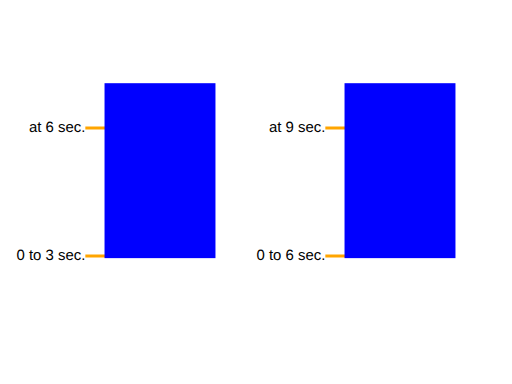
t = 0.00 s
t = 3.00 s: frame unchanged from t = 0.00 s, image omitted
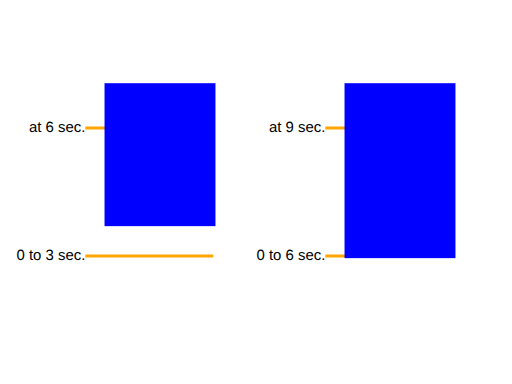
t = 3.75 s
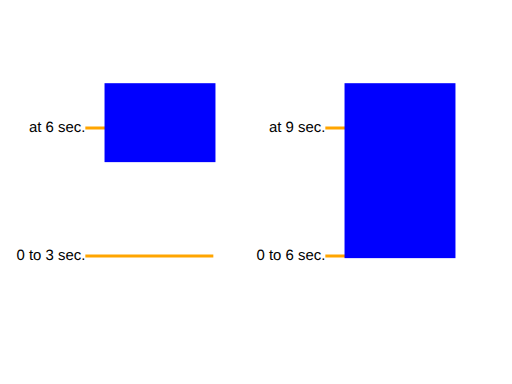
t = 5.25 s
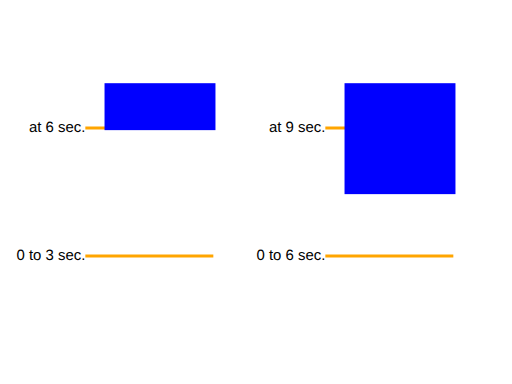
t = 7.50 s
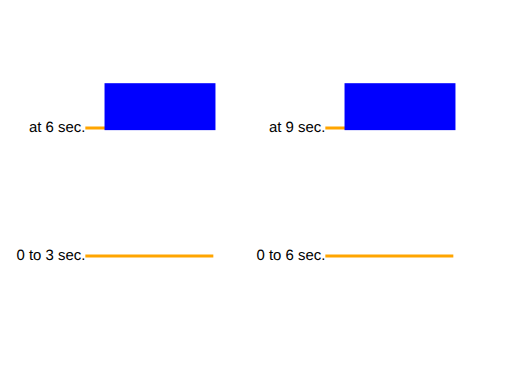
t = 9.00 s

The animated SVG that drew these frames (rendered in a browser with its animation timeline set to each time). Animation: 2 SMIL elements (animate=2); one cycle of 9.00 s.

<?xml version="1.0" encoding="UTF-8"?>
<!DOCTYPE svg PUBLIC "-//W3C//DTD SVG 1.1 Tiny//EN" "http://www.w3.org/Graphics/SVG/1.1/DTD/svg11-tiny.dtd">

<!--======================================================================-->
<!--=  Copyright 2000 World Wide Web Consortium, (Massachusetts          =-->
<!--=  Institute of Technology, Institut National de Recherche en        =-->
<!--=  Informatique et en Automatique, Keio University). All Rights      =-->
<!--=  Reserved. See http://www.w3.org/Consortium/Legal/.                =-->
<!--======================================================================-->
<!--======================================================================-->
<!--                                                                      -->
<!-- animation-targElt-BE-03.svg                                          -->
<!-- renamed for 1.1 suite to animate-elem-27-t                           -->
<!--                                                                      -->
<!-- Test animation options for specifying the target element.            -->
<!--                                                                      -->
<!-- Author : Jon Ferraiolo 10-Aug-2000                                   -->
<!--                                                                      -->
<!-- History:                                                             -->
<!--  10-Aug-2000, JF: Serial#1 created.                                  -->
<!--                                                                      -->
<!--======================================================================-->
<!--======================================================================-->
<!--= Note. After October 2000, revision history is kept as CVS 'commit' =-->
<!--= log messages, and therefore is no longer in the preceding preamble.=-->
<!--======================================================================-->
<svg version="1.1" baseProfile="tiny" xmlns="http://www.w3.org/2000/svg" xmlns:xlink="http://www.w3.org/1999/xlink" id="svg-root" width="100%" height="100%" viewBox="0 0 480 360">
	<title id="test-title">animate-elem-27-t</title>
	<desc id="test-desc">Test animation options for specifying the target element.</desc>
	<!--======================================================================-->
	<!--Content of Test Case follows...                  =====================-->
	<!--======================================================================-->
	<g id="test-body-content">
		 
		<g xml:space="preserve" font-family="Arial" font-size="14" text-anchor="end"             stroke-width="3" >
			<text x="80" y="244">0 to 3 sec. </text>
			<line x1="80" y1="240" x2="200" y2="240" fill="none" stroke="orange" />
			<text x="80" y="124">at 6 sec. </text>
			<line x1="80" y1="120" x2="200" y2="120" fill="none" stroke="orange" />
			<rect id="rect1" x="100" y="80" width="100" height="160" fill="blue" stroke="blue" stroke-width="4" />
			<animate xlink:href="#rect1" attributeName="height" attributeType="XML" from="160" to="40" begin="3s" dur="3s" fill="freeze"/>
			<text x="305" y="244">0 to 6 sec. </text>
			<line x1="305" y1="240" x2="425" y2="240" fill="none" stroke="orange" />
			<text x="305" y="124">at 9 sec. </text>
			<line x1="305" y1="120" x2="425" y2="120" fill="none" stroke="orange" />
			<rect id="rect2" x="325" y="80" width="100" height="160" fill="blue" stroke="blue" stroke-width="4" >
				<animate attributeName="height" attributeType="XML" from="160" to="40" begin="6s" dur="3s" fill="freeze"/>
			</rect>
		</g>
	</g>
</svg>

